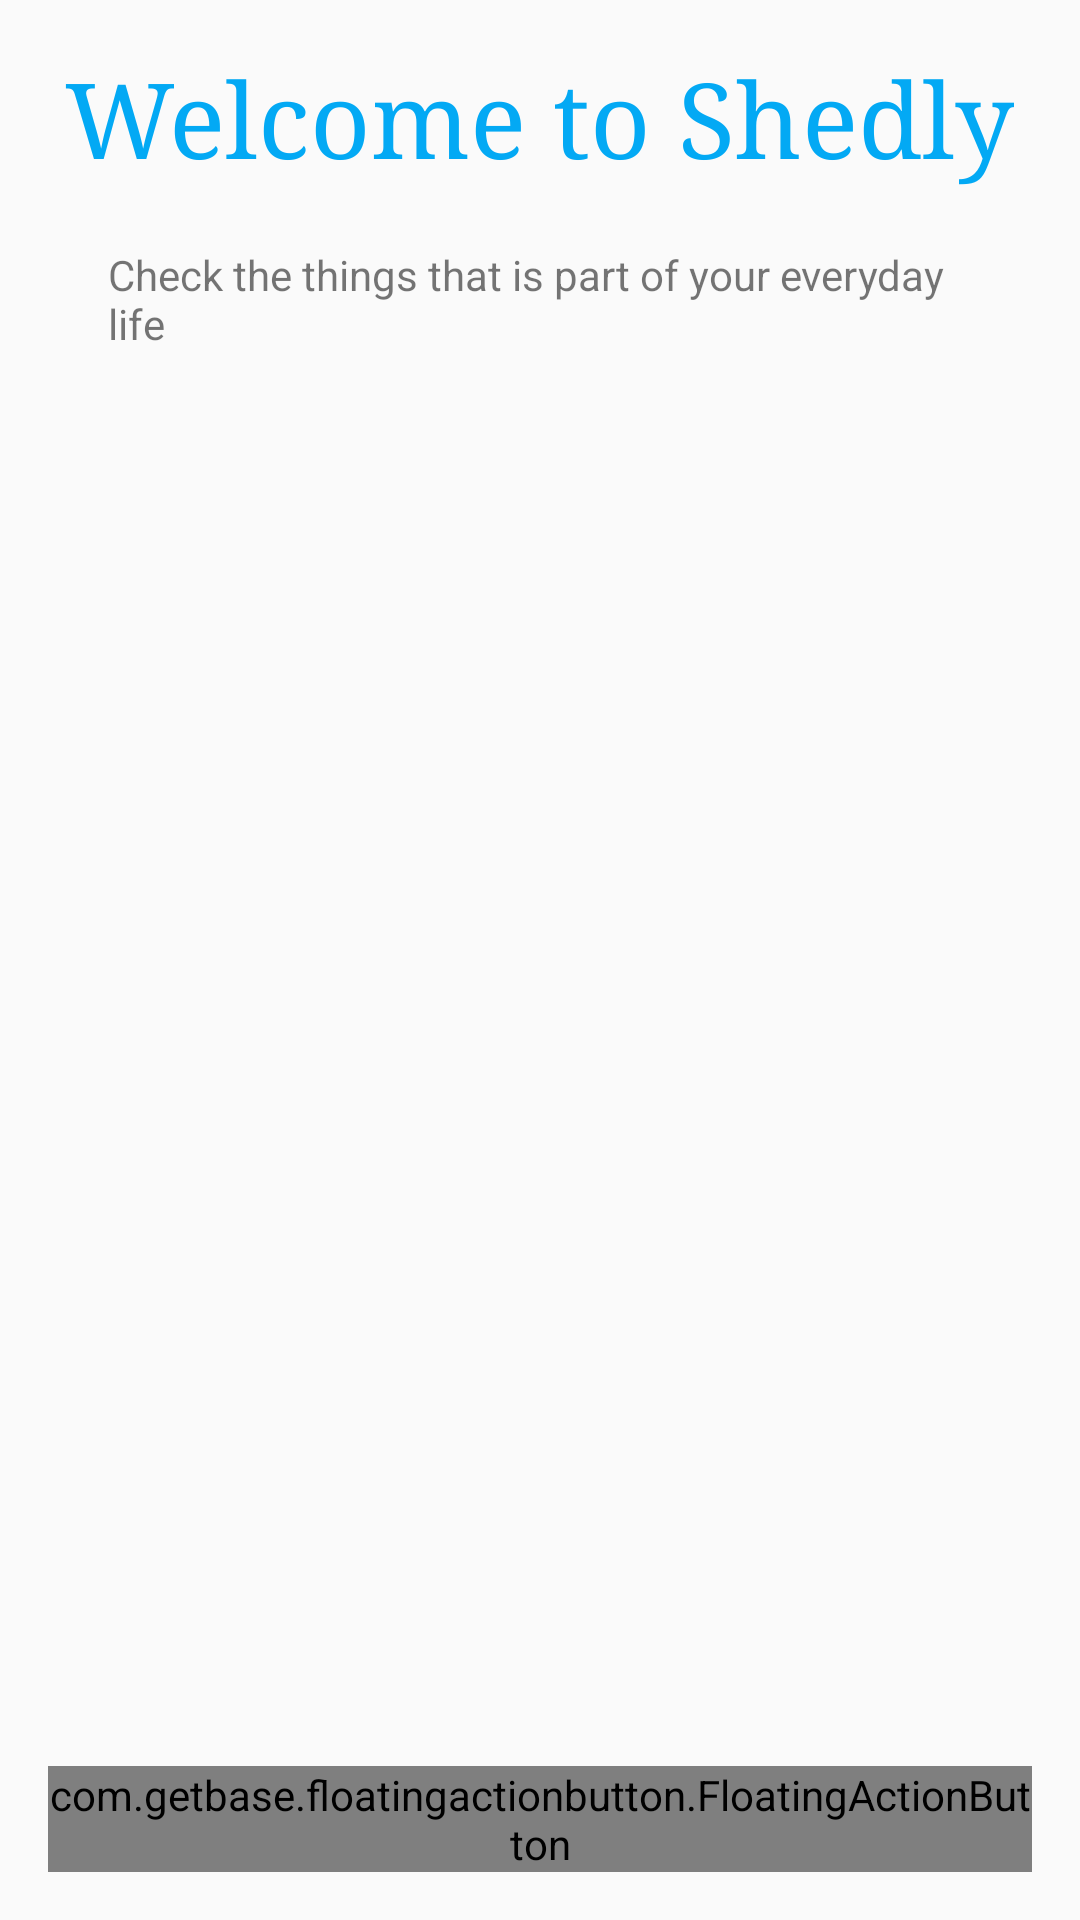

Android layout source for this screen:
<!-- AndroidManifest.xml: application theme AppTheme -->
<!-- res/layout/activity_event_choosing.xml -->
<?xml version="1.0" encoding="utf-8"?>
<RelativeLayout
    xmlns:android="http://schemas.android.com/apk/res/android"
    xmlns:tools="http://schemas.android.com/tools"
    android:layout_width="match_parent"
    android:layout_height="match_parent"
    xmlns:fab="http://schemas.android.com/apk/res-auto"
    android:orientation="horizontal"
    android:paddingLeft="@dimen/activity_horizontal_margin"
    android:paddingRight="@dimen/activity_horizontal_margin"
    android:paddingTop="@dimen/activity_vertical_margin"
    android:paddingBottom="@dimen/activity_vertical_margin"
    tools:context="com.glenn.hatter.Shedly.ui.EventChoosingActivity">

    <TextView
        android:id="@+id/welcome_text"
        android:layout_width="wrap_content"
        android:layout_height="wrap_content"
        android:textAppearance="?android:attr/textAppearanceLarge"
        android:text="@string/welcome_text"
        android:textSize="35sp"
        android:typeface="serif"
        android:textColor="@color/colorPrimary"
        android:layout_alignParentTop="true"
        android:layout_centerHorizontal="true"/>

    <TextView
        android:id="@+id/query_text"
        android:layout_width="match_parent"
        android:layout_height="wrap_content"
        android:layout_margin="20dp"
        android:layout_below="@id/welcome_text"

        android:text="@string/event_choise_query"

        />


    <android.support.v7.widget.RecyclerView
        android:id="@+id/event_recylist"
        android:layout_marginTop="10dp"
        android:layout_below="@+id/query_text"
        android:layout_marginLeft="20dp"
        android:layout_width="match_parent"
        android:layout_height="match_parent"
        />

    <com.getbase.floatingactionbutton.FloatingActionButton
        android:id="@+id/contiue_fab"
        android:layout_width="wrap_content"
        android:layout_height="wrap_content"
        fab:fab_colorNormal="#388E3C"
        fab:fab_title="@string/replan_label"
        fab:fab_colorPressed="#4CAF50"
        fab:fab_icon="@drawable/ic_action_done_pixel"
        android:layout_alignParentBottom="true"
        android:layout_alignParentEnd="true"
        android:layout_alignParentRight="true"
        />


</RelativeLayout>
<!-- resources referenced by this layout -->
<resources>
  <color name="colorPrimary">#03A9F4</color>
  <dimen name="activity_horizontal_margin">16dp</dimen>
  <dimen name="activity_vertical_margin">16dp</dimen>
  <!-- drawable ic_action_done_pixel: png bitmap (drawable-hdpi, 495 bytes) -->
  <string name="event_choise_query">Check the things that is part of your everyday life</string>
  <string name="replan_label">replan</string>
  <string name="welcome_text">Welcome to Shedly</string>
  <style name="AppTheme" parent="Theme.AppCompat.Light.NoActionBar">
          
          <item name="colorPrimary">@color/colorPrimary</item>
          <item name="colorPrimaryDark">@color/colorPrimaryDark</item>
          <item name="colorAccent">@color/colorAccent</item>
      </style>
  <color name="colorPrimaryDark">#0288D1</color>
  <color name="colorAccent">#448AFF</color>
</resources>
